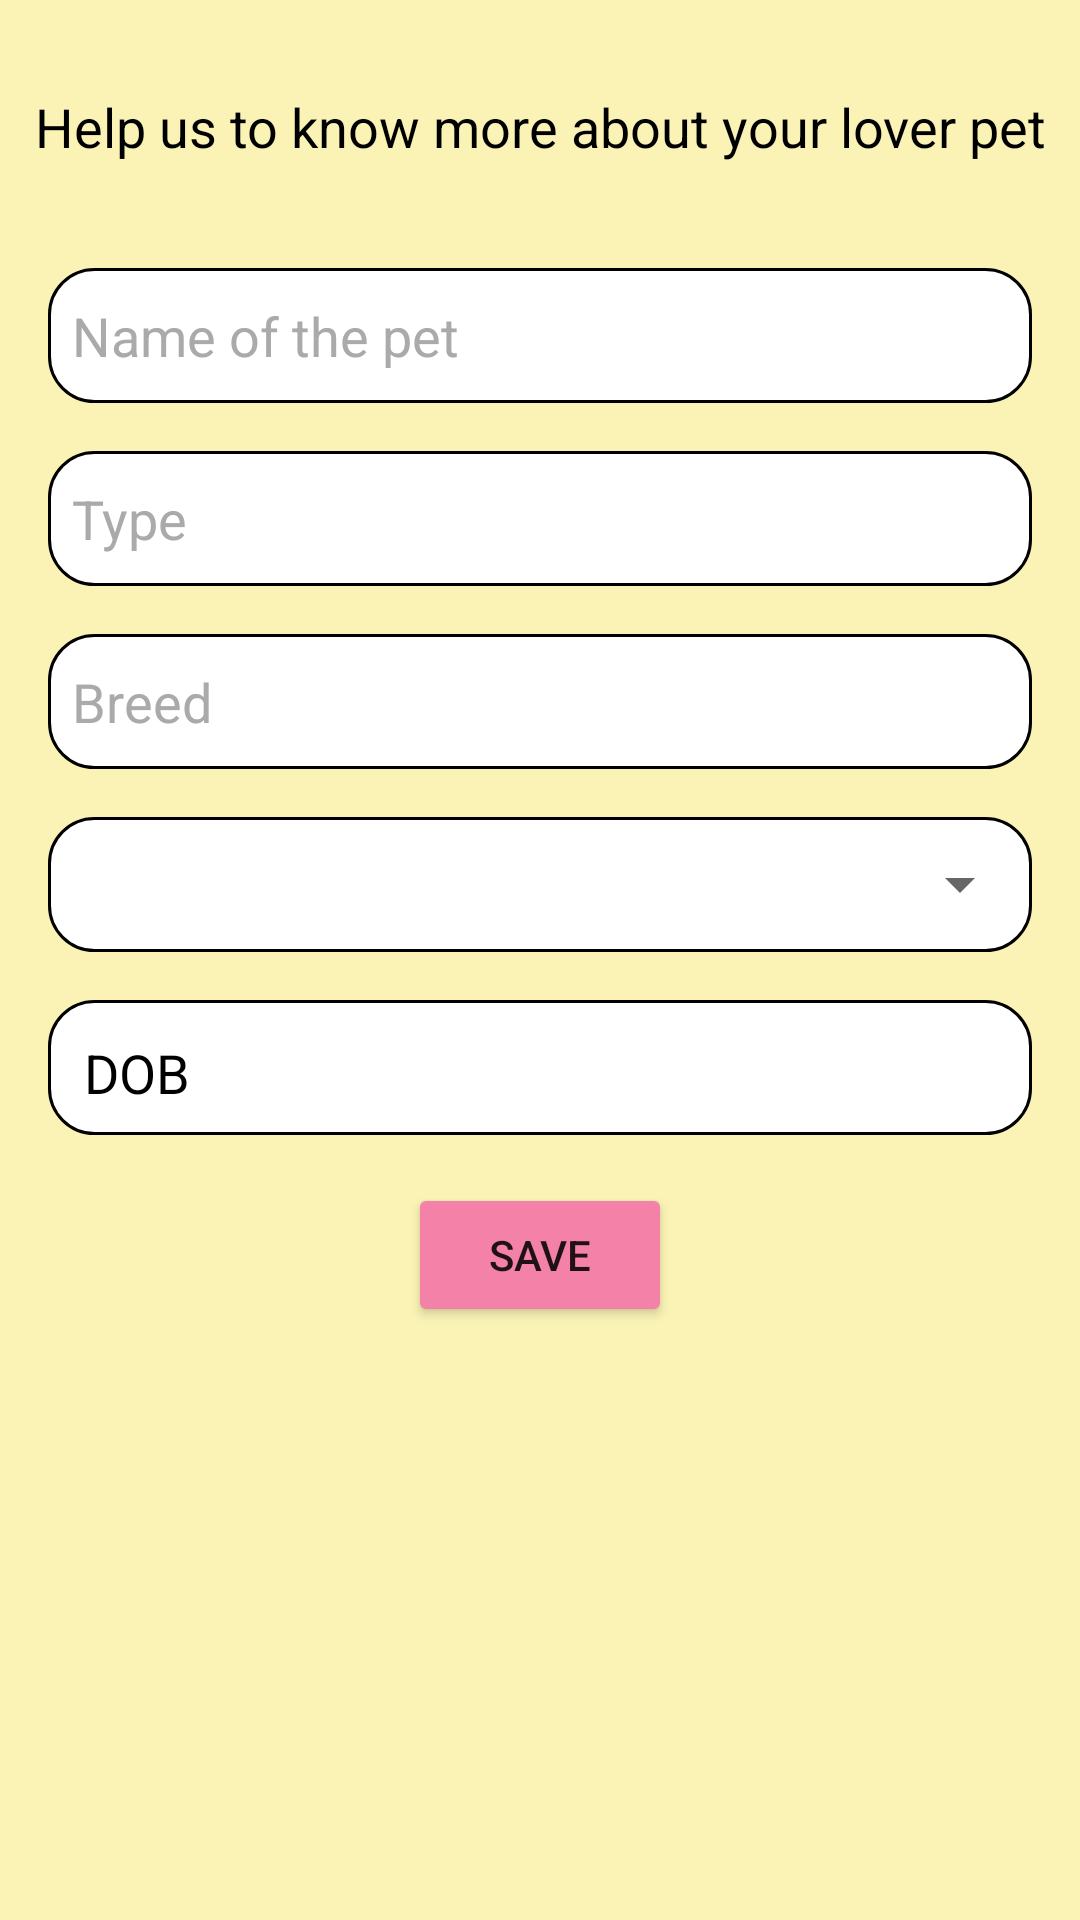

Layout XML and referenced resources for this Android screen:
<!-- AndroidManifest.xml: application theme Theme.Coddle -->
<!-- res/layout/activity_pet_details.xml -->
<?xml version="1.0" encoding="utf-8"?>
<androidx.constraintlayout.widget.ConstraintLayout xmlns:android="http://schemas.android.com/apk/res/android"
    xmlns:app="http://schemas.android.com/apk/res-auto"
    xmlns:tools="http://schemas.android.com/tools"
    android:layout_width="match_parent"
    android:layout_height="match_parent"
    android:background="@color/primary_color"
    tools:context=".ui.activities.PetDetailsActivity">

    <TextView
        android:id="@+id/txtHead"
        android:layout_width="wrap_content"
        android:layout_height="wrap_content"
        android:layout_margin="30sp"
        android:text="@string/help_us_to_know_more_about_your_lover_pet"
        android:textColor="@color/black"
        android:textSize="18sp"
        app:layout_constraintEnd_toEndOf="parent"
        app:layout_constraintStart_toStartOf="parent"
        app:layout_constraintTop_toTopOf="parent" />


    <EditText
        android:id="@+id/edtName"
        android:layout_width="match_parent"
        android:layout_height="45sp"
        android:layout_marginStart="16sp"
        android:layout_marginTop="35sp"
        android:layout_marginEnd="16sp"
        android:autofillHints="@null"
        android:background="@drawable/input_shape"
        android:drawablePadding="5dp"
        android:hint="@string/name_of_the_pet"
        android:inputType="text"
        android:padding="8sp"
        android:textColor="@color/black"
        android:textColorHint="@android:color/darker_gray"
        app:layout_constraintEnd_toEndOf="parent"
        app:layout_constraintStart_toStartOf="parent"
        app:layout_constraintTop_toBottomOf="@id/txtHead" />

    <EditText
        android:id="@+id/edtType"
        android:layout_width="match_parent"
        android:layout_height="45sp"
        android:layout_margin="16sp"
        android:autofillHints="@null"
        android:background="@drawable/input_shape"
        android:drawablePadding="5dp"
        android:hint="@string/type"
        android:inputType="text"
        android:padding="8sp"
        android:textColor="@color/black"
        android:textColorHint="@android:color/darker_gray"
        app:layout_constraintEnd_toEndOf="parent"
        app:layout_constraintStart_toStartOf="parent"
        app:layout_constraintTop_toBottomOf="@id/edtName" />

    <EditText
        android:id="@+id/edtBreed"
        android:layout_width="match_parent"
        android:layout_height="45sp"
        android:layout_margin="16sp"
        android:autofillHints="@null"
        android:background="@drawable/input_shape"
        android:drawablePadding="5dp"
        android:hint="@string/breed"
        android:inputType="text"
        android:padding="8sp"
        android:textColor="@color/black"
        android:textColorHint="@android:color/darker_gray"
        app:layout_constraintEnd_toEndOf="parent"
        app:layout_constraintStart_toStartOf="parent"
        app:layout_constraintTop_toBottomOf="@id/edtType"
        tools:ignore="LabelFor" />

    <FrameLayout
        android:id="@+id/layoutSpinner"
        android:layout_width="match_parent"
        android:layout_height="45sp"
        android:layout_margin="16sp"
        android:background="@drawable/input_shape"
        app:layout_constraintEnd_toEndOf="parent"
        app:layout_constraintStart_toStartOf="parent"
        app:layout_constraintTop_toBottomOf="@id/edtBreed">

        <androidx.appcompat.widget.AppCompatSpinner
            android:id="@+id/spinnerGender"
            android:layout_width="match_parent"
            android:layout_height="match_parent"
            android:textColor="@color/black" />

    </FrameLayout>


    <TextView
        android:id="@+id/txtDob"
        android:layout_width="match_parent"
        android:layout_height="45sp"
        android:layout_margin="16sp"
        android:background="@drawable/input_shape"
        android:gravity="center_vertical"
        android:padding="12sp"
        android:text="@string/dob"
        android:textColor="@color/black"
        android:textSize="18sp"
        app:drawableEndCompat="@drawable/ic_baseline_date_range_24"
        app:layout_constraintEnd_toEndOf="parent"
        app:layout_constraintStart_toStartOf="parent"
        app:layout_constraintTop_toBottomOf="@id/layoutSpinner" />


    <Button
        android:id="@+id/btnSave"
        android:layout_width="wrap_content"
        android:layout_height="wrap_content"
        android:layout_margin="16sp"
        android:backgroundTint="#F481A8"
        android:text="@string/save"
        app:layout_constraintEnd_toEndOf="parent"
        app:layout_constraintStart_toStartOf="parent"
        app:layout_constraintTop_toBottomOf="@id/txtDob" />


</androidx.constraintlayout.widget.ConstraintLayout>
<!-- resources referenced by this layout -->
<resources>
  <color name="black">#FF000000</color>
  <color name="primary_color">#FAF3B5</color>
  <!-- drawable input_shape (drawable) -->
  <?xml version="1.0" encoding="utf-8"?>
  <shape xmlns:android="http://schemas.android.com/apk/res/android"
      android:shape="rectangle">
      <solid android:color="@color/white" />
      <stroke
          android:width="1dp"
          android:color="@color/black" />
      <corners android:radius="15sp" />
  </shape>
  <string name="breed">Breed</string>
  <string name="dob">DOB</string>
  <string name="help_us_to_know_more_about_your_lover_pet">Help us to know more about your lover pet</string>
  <string name="name_of_the_pet">Name of the pet</string>
  <string name="save">Save</string>
  <string name="type">Type</string>
  <style name="Theme.Coddle" parent="Theme.MaterialComponents.DayNight.NoActionBar">
          
          <item name="colorPrimary">@color/primary_color</item>
          <item name="colorPrimaryVariant">@color/purple_700</item>
          <item name="colorOnPrimary">@color/primary_color</item>
          
          <item name="colorSecondary">@color/teal_200</item>
          <item name="colorSecondaryVariant">@color/teal_700</item>
          <item name="colorOnSecondary">@color/black</item>
          
          <item name="android:statusBarColor" tools:targetApi="l">?attr/colorPrimaryVariant</item>
          
      </style>
  <color name="white">#FFFFFFFF</color>
  <color name="purple_700">#FF3700B3</color>
  <color name="teal_200">#FF03DAC5</color>
  <color name="teal_700">#FF018786</color>
</resources>
